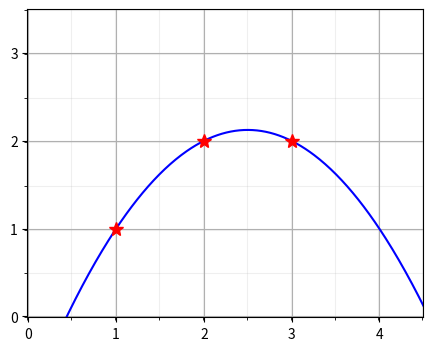

This figure's Python source:
import numpy as np
import matplotlib.pyplot as plt

fig, ax = plt.subplots(figsize=(6, 4))

# Punkte
x = np.array([1, 2, 3], dtype=float)
y = np.array([1, 2, 2], dtype=float)

# Koeffizientenmatrix
A = np.array([
    [1**2, 1, 1],
    [2**2, 2, 1],
    [3**2, 3, 1],
], dtype=float)

# Lösen des linearen Gleichungssystems
coeffs = np.linalg.solve(A, y)
a, b, c = coeffs

# Polynom auswerten
x_plot = np.linspace(0, 5, 400)
y_plot = a*x_plot**2 + b*x_plot + c

# Plot
ax.plot(x_plot, y_plot, color='blue')
ax.plot(x, y, 'r*', markersize=10)
ax.set_aspect('equal', adjustable='box')
ax.set_xlim(0, 4.5)
ax.set_ylim(0, 3.5)
ax.set_xticks(np.arange(0, 4.5, 1))
ax.set_yticks(np.arange(0, 3.5, 1))
ax.set_xticks(np.arange(-0.01, 4.51, 0.5), minor=True)
ax.set_yticks(np.arange(-0.01, 3.51, 0.5), minor=True)

ax.grid(True, which='major')
ax.grid(True, which='minor', alpha=0.2)

plt.show()
